2-way image classification set "data" from GitHub (Debargha08/micro-doppler-target-classifier); label vocabulary: human, vehicle.

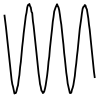
Label: human

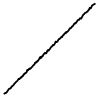
Label: vehicle

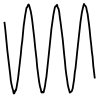
Label: human

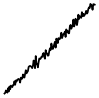
Label: vehicle

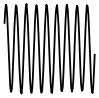
Label: human

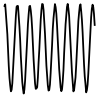
Label: human
